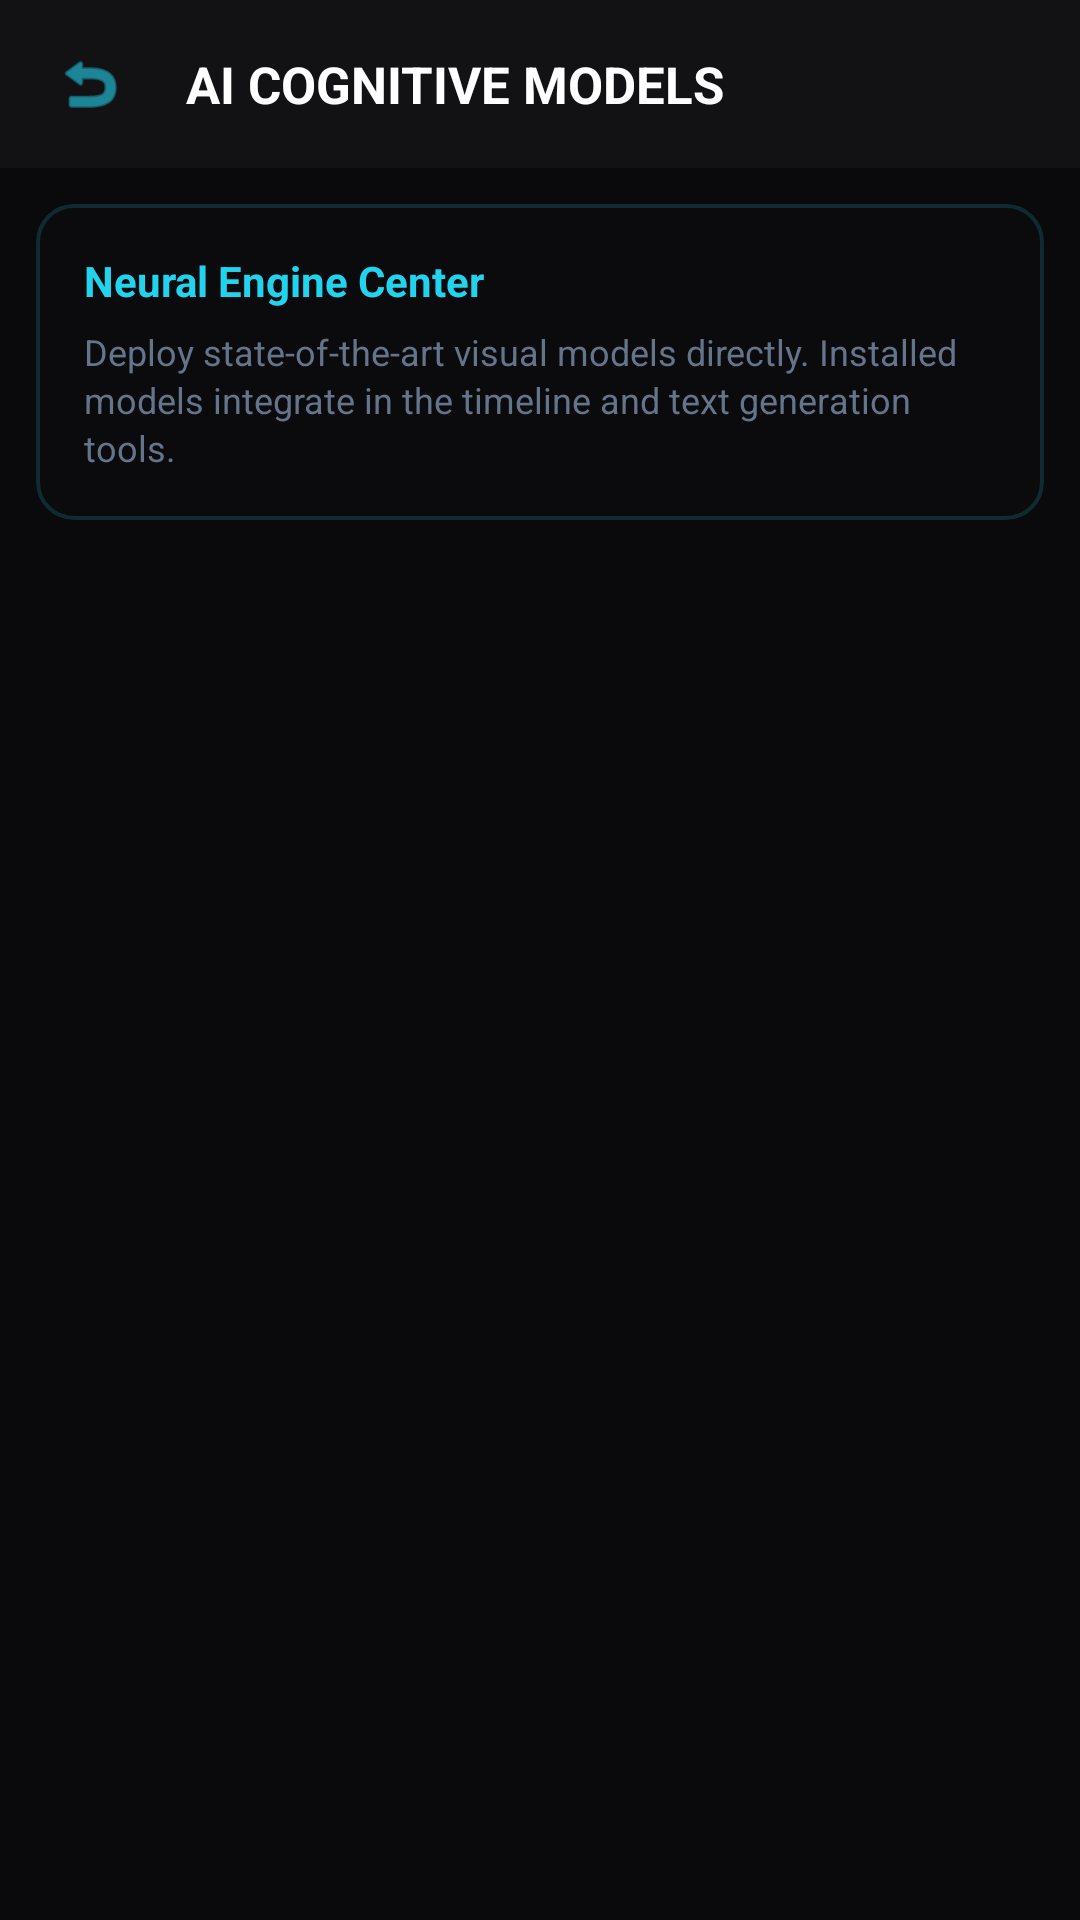

Layout XML and referenced resources for this Android screen:
<!-- AndroidManifest.xml: application theme Theme.MyApplication -->
<!-- res/layout/activity_ai_models.xml -->
<?xml version="1.0" encoding="utf-8"?>
<androidx.constraintlayout.widget.ConstraintLayout xmlns:android="http://schemas.android.com/apk/res/android"
    xmlns:app="http://schemas.android.com/apk/res-auto"
    android:layout_width="match_parent"
    android:layout_height="match_parent"
    android:background="@color/bg_dark">

    
    <androidx.constraintlayout.widget.ConstraintLayout
        android:id="@+id/app_toolbar"
        android:layout_width="match_parent"
        android:layout_height="56dp"
        android:background="@color/surface_dark"
        android:paddingHorizontal="12dp"
        app:layout_constraintTop_toTopOf="parent">

        <ImageView
            android:id="@+id/btn_back"
            android:layout_width="36dp"
            android:layout_height="36dp"
            android:background="@drawable/bg_glass_button"
            android:contentDescription="Go Back"
            android:padding="6dp"
            android:src="@android:drawable/ic_menu_revert"
            app:tint="@color/accent_cyan"
            app:layout_constraintBottom_toBottomOf="parent"
            app:layout_constraintStart_toStartOf="parent"
            app:layout_constraintTop_toTopOf="parent" />

        <TextView
            android:layout_width="wrap_content"
            android:layout_height="wrap_content"
            android:layout_marginStart="14dp"
            android:text="AI COGNITIVE MODELS"
            android:textColor="@color/white"
            android:textSize="17sp"
            android:textStyle="bold"
            app:layout_constraintBottom_toBottomOf="parent"
            app:layout_constraintStart_toEndOf="@id/btn_back"
            app:layout_constraintTop_toTopOf="parent" />

    </androidx.constraintlayout.widget.ConstraintLayout>

    
    <androidx.cardview.widget.CardView
        android:id="@+id/card_hub_header"
        android:layout_width="match_parent"
        android:layout_height="wrap_content"
        android:layout_margin="12dp"
        app:cardCornerRadius="12dp"
        app:cardBackgroundColor="@android:color/transparent"
        app:cardElevation="0dp"
        app:layout_constraintTop_toBottomOf="@id/app_toolbar">

        <LinearLayout
            android:layout_width="match_parent"
            android:layout_height="wrap_content"
            android:orientation="vertical"
            android:padding="16dp"
            android:background="@drawable/bg_glass_card">

            <TextView
                android:layout_width="match_parent"
                android:layout_height="wrap_content"
                android:text="Neural Engine Center"
                android:textColor="@color/accent_cyan"
                android:textSize="14sp"
                android:textStyle="bold" />

            <TextView
                android:layout_width="match_parent"
                android:layout_height="wrap_content"
                android:layout_marginTop="6dp"
                android:text="Deploy state-of-the-art visual models directly. Installed models integrate in the timeline and text generation tools."
                android:textColor="@color/text_secondary"
                android:textSize="12sp"
                android:lineSpacingExtra="2dp" />

        </LinearLayout>
    </androidx.cardview.widget.CardView>

    
    <androidx.recyclerview.widget.RecyclerView
        android:id="@+id/rv_models_list"
        android:layout_width="match_parent"
        android:layout_height="0dp"
        android:layout_marginTop="8dp"
        android:paddingHorizontal="4dp"
        android:clipToPadding="false"
        app:layout_constraintBottom_toBottomOf="parent"
        app:layout_constraintTop_toBottomOf="@id/card_hub_header" />

</androidx.constraintlayout.widget.ConstraintLayout>
<!-- resources referenced by this layout -->
<resources>
  <color name="accent_cyan">#22D3EE</color>
  <color name="bg_dark">#FF0A0A0C</color>
  <color name="surface_dark">#FF121215</color>
  <color name="text_secondary">#FF64748B</color>
  <color name="white">#FFFFFFFF</color>
  <!-- drawable bg_glass_card (drawable) -->
  <?xml version="1.0" encoding="utf-8"?>
  <shape xmlns:android="http://schemas.android.com/apk/res/android"
      android:shape="rectangle">
      <solid android:color="#1F121215" />
      <corners android:radius="12dp" />
      <stroke
          android:width="1.2dp"
          android:color="#2A22D3EE" />
  </shape>
  <style name="Theme.MyApplication" parent="Theme.Material3.Dark.NoActionBar">
          
          <item name="colorPrimary">@color/accent_cyan</item>
          <item name="colorOnPrimary">@color/black</item>
          <item name="colorPrimaryContainer">@color/accent_cyan_transparent</item>
          <item name="colorOnPrimaryContainer">@color/accent_cyan</item>
          
          <item name="colorSecondary">@color/surface_dark</item>
          <item name="colorOnSecondary">@color/white</item>
          
          <item name="android:windowBackground">@color/bg_dark</item>
          <item name="android:statusBarColor">@color/bg_dark</item>
          <item name="android:navigationBarColor">@color/bg_dark</item>
      </style>
  <color name="black">#FF000000</color>
  <color name="accent_cyan_transparent">#1F22D3EE</color>
</resources>
